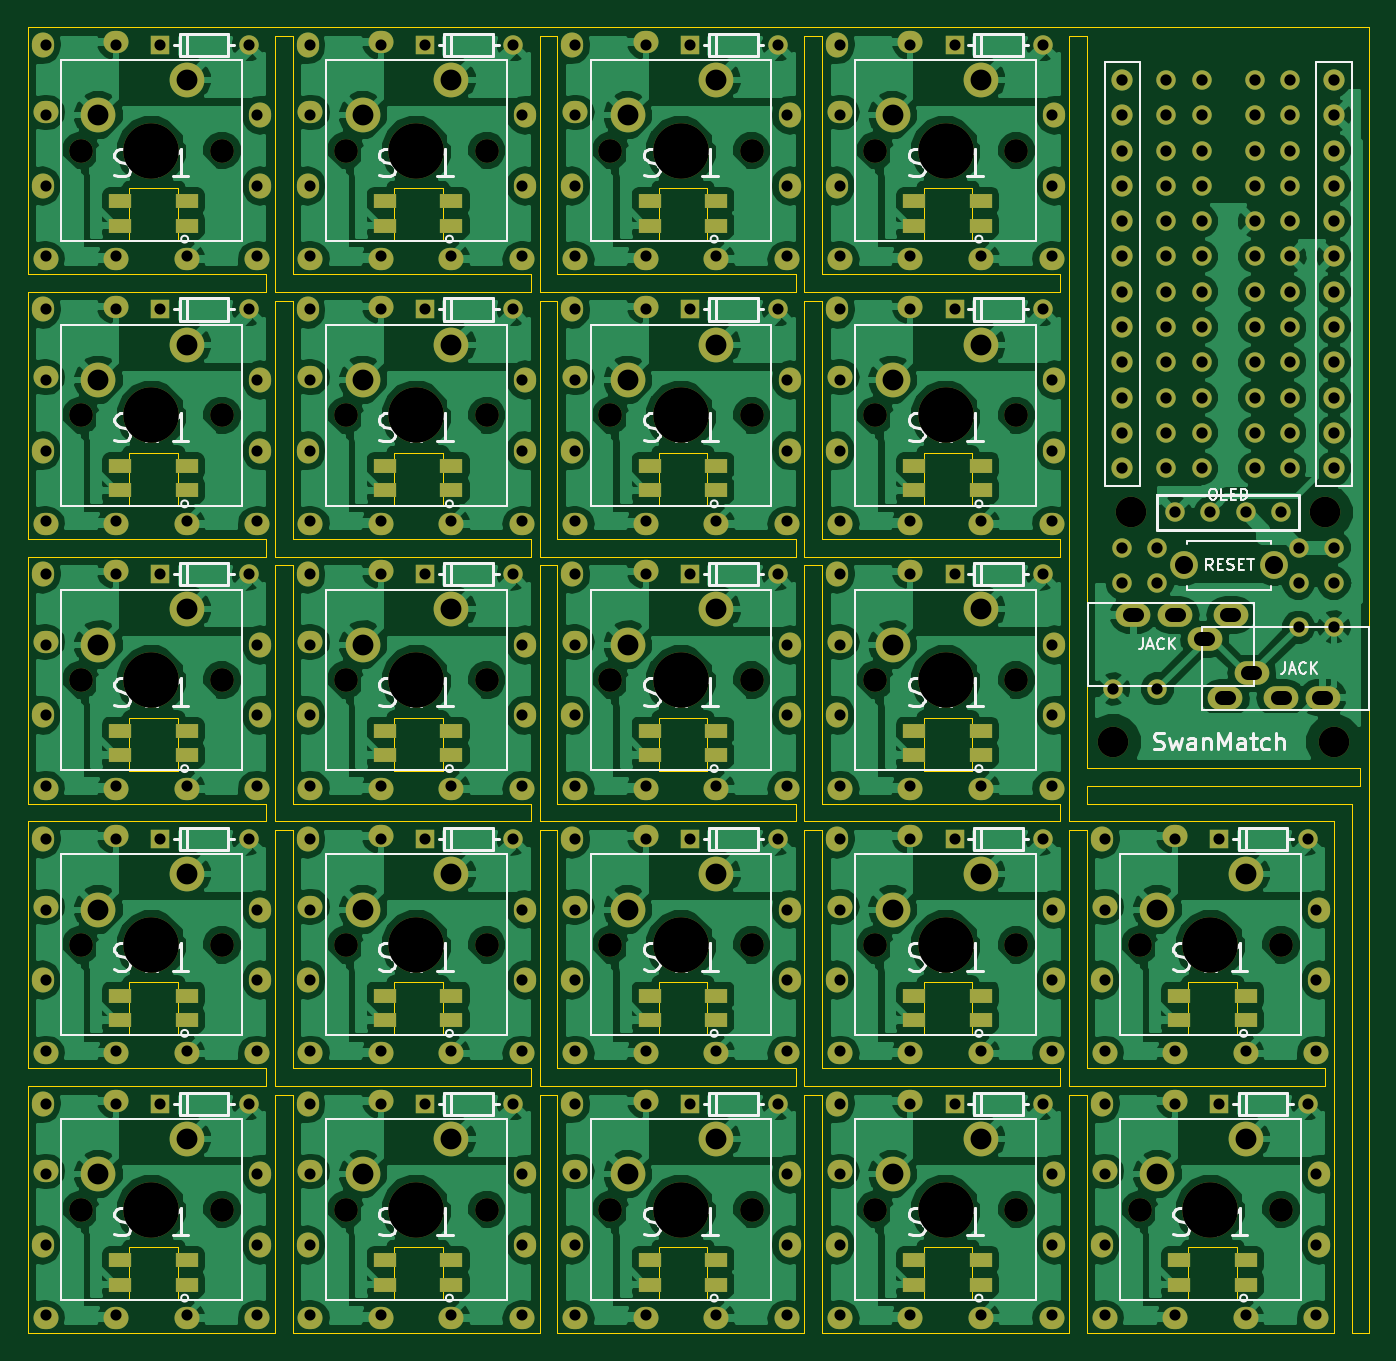
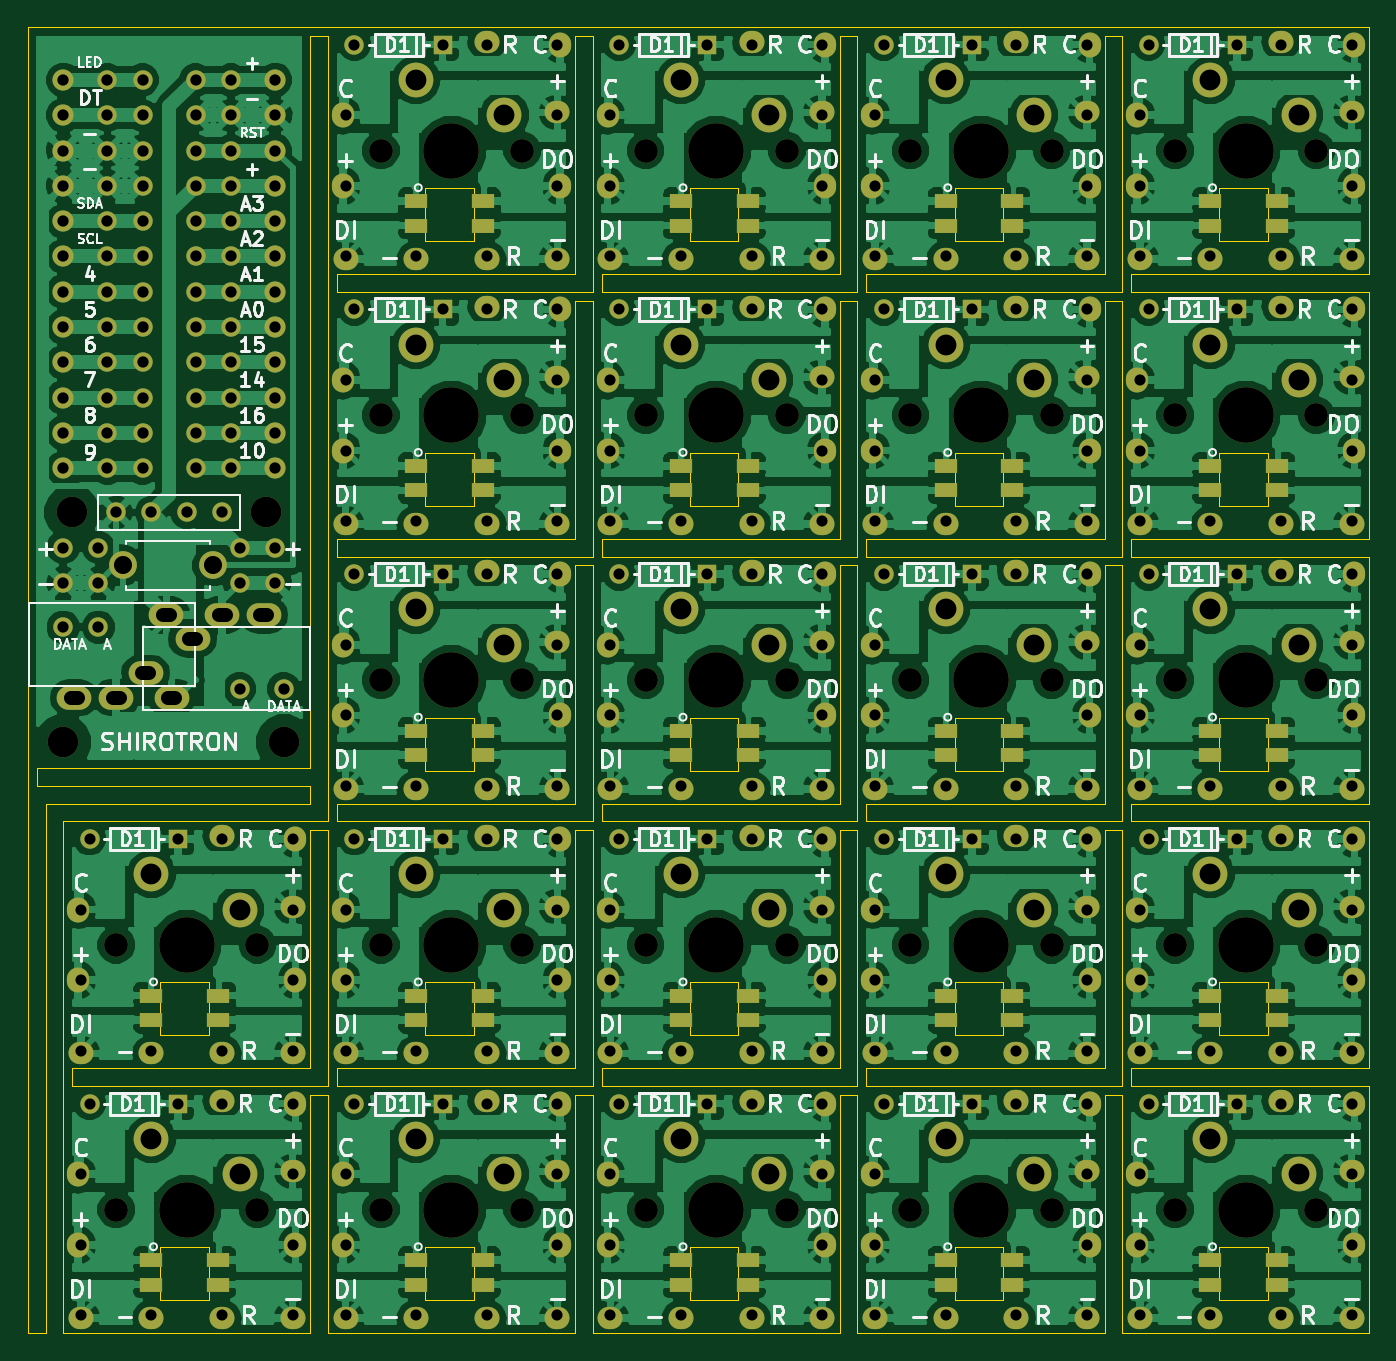
Circuit board: 8 layer files. Board 96.5 x 94.0 mm.
- bottom_copper: MxLEDBit-B.Cu.gbl (516047 bytes)
- bottom_mask: MxLEDBit-B.Mask.gbs (15638 bytes)
- bottom_silk: MxLEDBit-B.SilkS.gbo (100624 bytes)
- outline: MxLEDBit-Edge.Cuts.gm1 (11121 bytes)
- top_copper: MxLEDBit-F.Cu.gtl (404217 bytes)
- top_mask: MxLEDBit-F.Mask.gts (15638 bytes)
- top_silk: MxLEDBit-F.SilkS.gto (39772 bytes)
- drill: MxLEDBit.drl (7650 bytes)

=== bottom_copper: MxLEDBit-B.Cu.gbl (516047 bytes, source omitted) ===
=== bottom_mask: MxLEDBit-B.Mask.gbs (15638 bytes, source omitted) ===
=== bottom_silk: MxLEDBit-B.SilkS.gbo (100624 bytes, source omitted) ===
=== outline: MxLEDBit-Edge.Cuts.gm1 (11121 bytes, source omitted) ===
=== top_copper: MxLEDBit-F.Cu.gtl (404217 bytes, source omitted) ===
=== top_mask: MxLEDBit-F.Mask.gts (15638 bytes, source omitted) ===
=== top_silk: MxLEDBit-F.SilkS.gto (39772 bytes, source omitted) ===
=== drill: MxLEDBit.drl (7650 bytes, source omitted) ===
